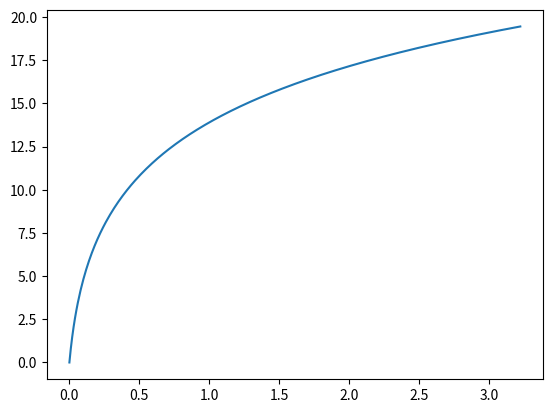

Generate this figure with matplotlib:
import matplotlib.pyplot as plt
import numpy as np

PI = 3.14159

# simulation timestep in (s)
DT = 0.01 
# gravitational constant in (s)
G  = 9.81 
# initial velocity (m / s)
V  = 10
# initial launch angle (r)
THETA = PI / 2

# current position
pos = (0, 0)
# current velocity
vel = (0, 0)

t = 0
dt = 0.01
v = [100, 100]
p = [0, 0]
mass = 1

Ts = []
Xs = []
Ys = []

while True:

    Xs.append(p[0])
    Ys.append(p[1])
    Ts.append(t)

    # Fd = (1/2) * A * v^2 * c * d
    # c -> coefficient of air resistance
    # d -> density of fluid
    # A -> cross sectional area of the mass
    # v -> velocity of the mass

    Dx = np.sign(v[0]) * 0.2 * v[0]**2 # 0.5 * 1.255 * v[0]**2 * 0.2
    Dy = np.sign(v[1]) * 0.2 * v[1]**2 # 0.5 * 1.255 * v[1]**2 * 0.2
   
    F = [-Dx, -G-Dy]

    v[0] += F[0] / mass * dt
    v[1] += F[1] / mass * dt
    
    p[0] += v[0] * dt
    p[1] += v[1] * dt

    t += dt

    if v[1] < 0 and p[1] <= 0:
        break;

plt.plot(Ts, Xs)
plt.show()

